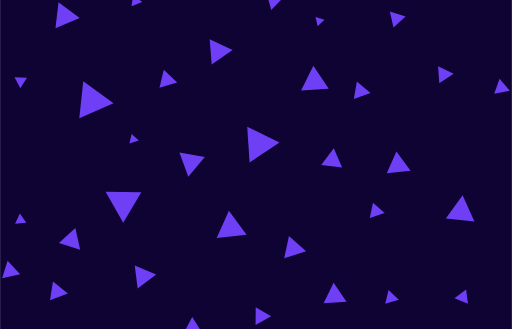
t = 0.00 s
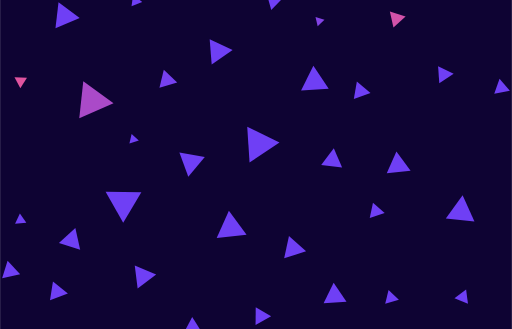
t = 1.63 s
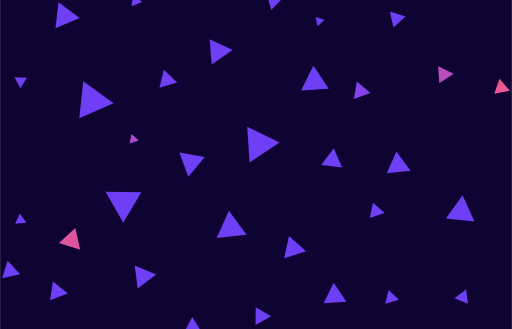
t = 3.13 s
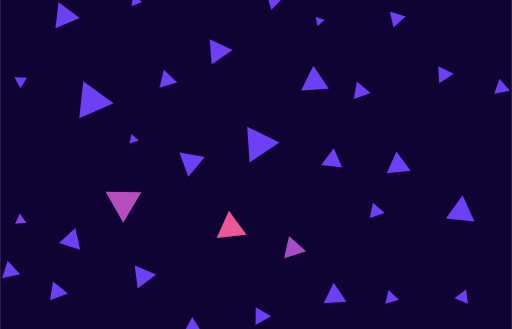
t = 4.73 s
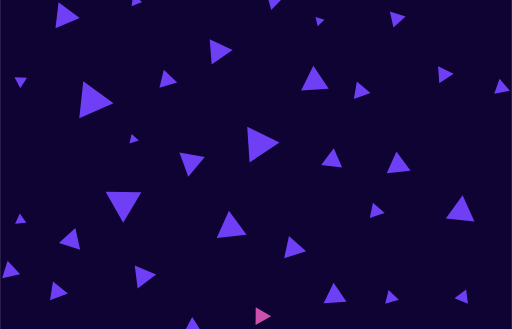
t = 6.35 s
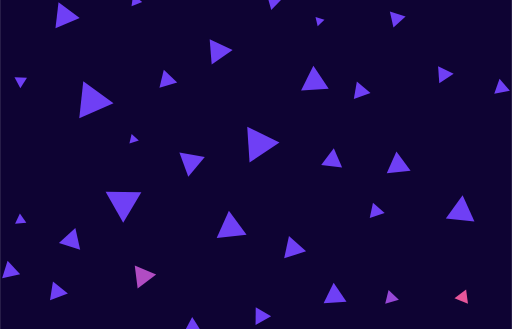
t = 7.95 s

The animated SVG that drew these frames (rendered in a browser with its animation timeline set to each time). Animation: 34 CSS @keyframes rules; one cycle of 9.50 s, repeats indefinitely.

<svg id="eqc5e4zekzle1" xmlns="http://www.w3.org/2000/svg" xmlns:xlink="http://www.w3.org/1999/xlink" viewBox="0 0 1400 900" shape-rendering="geometricPrecision" text-rendering="geometricPrecision" width="1400" height="900"><style><![CDATA[#eqc5e4zekzle5 {animation: eqc5e4zekzle5_f_p 9500ms linear infinite normal forwards}@keyframes eqc5e4zekzle5_f_p { 0% {fill: rgb(111,63,245)} 81.052632% {fill: rgb(111,63,245)} 86.315789% {fill: rgb(243,88,144)} 91.578947% {fill: rgb(111,63,245)} 100% {fill: rgb(111,63,245)} }#eqc5e4zekzle6 {animation: eqc5e4zekzle6_f_p 9500ms linear infinite normal forwards}@keyframes eqc5e4zekzle6_f_p { 0% {fill: rgb(111,63,245)} 77.894737% {fill: rgb(111,63,245)} 83.157895% {fill: rgb(243,88,144)} 88.421053% {fill: rgb(111,63,245)} 100% {fill: rgb(111,63,245)} }#eqc5e4zekzle7 {animation: eqc5e4zekzle7_f_p 9500ms linear infinite normal forwards}@keyframes eqc5e4zekzle7_f_p { 0% {fill: rgb(111,63,245)} 74.736842% {fill: rgb(111,63,245)} 80% {fill: rgb(243,88,144)} 85.263158% {fill: rgb(111,63,245)} 100% {fill: rgb(111,63,245)} }#eqc5e4zekzle8 {animation: eqc5e4zekzle8_f_p 9500ms linear infinite normal forwards}@keyframes eqc5e4zekzle8_f_p { 0% {fill: rgb(111,63,245)} 70.526316% {fill: rgb(111,63,245)} 75.789474% {fill: rgb(243,88,144)} 81.052632% {fill: rgb(111,63,245)} 100% {fill: rgb(111,63,245)} }#eqc5e4zekzle9 {animation: eqc5e4zekzle9_f_p 9500ms linear infinite normal forwards}@keyframes eqc5e4zekzle9_f_p { 0% {fill: rgb(111,63,245)} 63.157895% {fill: rgb(111,63,245)} 68.421053% {fill: rgb(243,88,144)} 73.684211% {fill: rgb(111,63,245)} 100% {fill: rgb(111,63,245)} }#eqc5e4zekzle10 {animation: eqc5e4zekzle10_f_p 9500ms linear infinite normal forwards}@keyframes eqc5e4zekzle10_f_p { 0% {fill: rgb(111,63,245)} 88.421053% {fill: rgb(111,63,245)} 93.684211% {fill: rgb(243,88,144)} 98.947368% {fill: rgb(111,63,245)} 100% {fill: rgb(111,63,245)} }#eqc5e4zekzle11 {animation: eqc5e4zekzle11_f_p 9500ms linear infinite normal forwards}@keyframes eqc5e4zekzle11_f_p { 0% {fill: rgb(111,63,245)} 81.052632% {fill: rgb(111,63,245)} 86.315789% {fill: rgb(243,88,144)} 91.578947% {fill: rgb(111,63,245)} 100% {fill: rgb(111,63,245)} }#eqc5e4zekzle12 {animation: eqc5e4zekzle12_f_p 9500ms linear infinite normal forwards}@keyframes eqc5e4zekzle12_f_p { 0% {fill: rgb(111,63,245)} 68.421053% {fill: rgb(111,63,245)} 73.684211% {fill: rgb(243,88,144)} 78.947368% {fill: rgb(111,63,245)} 100% {fill: rgb(111,63,245)} }#eqc5e4zekzle13 {animation: eqc5e4zekzle13_f_p 9500ms linear infinite normal forwards}@keyframes eqc5e4zekzle13_f_p { 0% {fill: rgb(111,63,245)} 55.789474% {fill: rgb(111,63,245)} 61.052632% {fill: rgb(243,88,144)} 66.315789% {fill: rgb(111,63,245)} 100% {fill: rgb(111,63,245)} }#eqc5e4zekzle14 {animation: eqc5e4zekzle14_f_p 9500ms linear infinite normal forwards}@keyframes eqc5e4zekzle14_f_p { 0% {fill: rgb(111,63,245)} 52.631579% {fill: rgb(111,63,245)} 57.894737% {fill: rgb(243,88,144)} 63.157895% {fill: rgb(111,63,245)} 100% {fill: rgb(111,63,245)} }#eqc5e4zekzle15 {animation: eqc5e4zekzle15_f_p 9500ms linear infinite normal forwards}@keyframes eqc5e4zekzle15_f_p { 0% {fill: rgb(111,63,245)} 50.526316% {fill: rgb(111,63,245)} 55.789474% {fill: rgb(243,88,144)} 61.052632% {fill: rgb(111,63,245)} 100% {fill: rgb(111,63,245)} }#eqc5e4zekzle16 {animation: eqc5e4zekzle16_f_p 9500ms linear infinite normal forwards}@keyframes eqc5e4zekzle16_f_p { 0% {fill: rgb(111,63,245)} 50.526316% {fill: rgb(111,63,245)} 55.789474% {fill: rgb(243,88,144)} 61.052632% {fill: rgb(111,63,245)} 100% {fill: rgb(111,63,245)} }#eqc5e4zekzle17 {animation: eqc5e4zekzle17_f_p 9500ms linear infinite normal forwards}@keyframes eqc5e4zekzle17_f_p { 0% {fill: rgb(111,63,245)} 47.368421% {fill: rgb(111,63,245)} 52.631579% {fill: rgb(243,88,144)} 57.894737% {fill: rgb(111,63,245)} 100% {fill: rgb(111,63,245)} }#eqc5e4zekzle18 {animation: eqc5e4zekzle18_f_p 9500ms linear infinite normal forwards}@keyframes eqc5e4zekzle18_f_p { 0% {fill: rgb(111,63,245)} 44.210526% {fill: rgb(111,63,245)} 49.473684% {fill: rgb(243,88,144)} 54.736842% {fill: rgb(111,63,245)} 100% {fill: rgb(111,63,245)} }#eqc5e4zekzle19 {animation: eqc5e4zekzle19_f_p 9500ms linear infinite normal forwards}@keyframes eqc5e4zekzle19_f_p { 0% {fill: rgb(111,63,245)} 42.105263% {fill: rgb(111,63,245)} 47.368421% {fill: rgb(243,88,144)} 52.631579% {fill: rgb(111,63,245)} 100% {fill: rgb(111,63,245)} }#eqc5e4zekzle20 {animation: eqc5e4zekzle20_f_p 9500ms linear infinite normal forwards}@keyframes eqc5e4zekzle20_f_p { 0% {fill: rgb(111,63,245)} 40% {fill: rgb(111,63,245)} 45.263158% {fill: rgb(243,88,144)} 50.526316% {fill: rgb(111,63,245)} 100% {fill: rgb(111,63,245)} }#eqc5e4zekzle21 {animation: eqc5e4zekzle21_f_p 9500ms linear infinite normal forwards}@keyframes eqc5e4zekzle21_f_p { 0% {fill: rgb(111,63,245)} 37.894737% {fill: rgb(111,63,245)} 43.157895% {fill: rgb(243,88,144)} 48.421053% {fill: rgb(111,63,245)} 100% {fill: rgb(111,63,245)} }#eqc5e4zekzle22 {animation: eqc5e4zekzle22_f_p 9500ms linear infinite normal forwards}@keyframes eqc5e4zekzle22_f_p { 0% {fill: rgb(111,63,245)} 35.789474% {fill: rgb(111,63,245)} 41.052632% {fill: rgb(243,88,144)} 46.315789% {fill: rgb(111,63,245)} 100% {fill: rgb(111,63,245)} }#eqc5e4zekzle23 {animation: eqc5e4zekzle23_f_p 9500ms linear infinite normal forwards}@keyframes eqc5e4zekzle23_f_p { 0% {fill: rgb(111,63,245)} 33.684211% {fill: rgb(111,63,245)} 38.947368% {fill: rgb(243,88,144)} 44.210526% {fill: rgb(111,63,245)} 100% {fill: rgb(111,63,245)} }#eqc5e4zekzle24 {animation: eqc5e4zekzle24_f_p 9500ms linear infinite normal forwards}@keyframes eqc5e4zekzle24_f_p { 0% {fill: rgb(111,63,245)} 30.526316% {fill: rgb(111,63,245)} 35.789474% {fill: rgb(243,88,144)} 41.052632% {fill: rgb(111,63,245)} 100% {fill: rgb(111,63,245)} }#eqc5e4zekzle25 {animation: eqc5e4zekzle25_f_p 9500ms linear infinite normal forwards}@keyframes eqc5e4zekzle25_f_p { 0% {fill: rgb(111,63,245)} 28.421053% {fill: rgb(111,63,245)} 33.684211% {fill: rgb(243,88,144)} 38.947368% {fill: rgb(111,63,245)} 100% {fill: rgb(111,63,245)} }#eqc5e4zekzle26 {animation: eqc5e4zekzle26_f_p 9500ms linear infinite normal forwards}@keyframes eqc5e4zekzle26_f_p { 0% {fill: rgb(111,63,245)} 27.368421% {fill: rgb(111,63,245)} 32.631579% {fill: rgb(243,88,144)} 37.894737% {fill: rgb(111,63,245)} 100% {fill: rgb(111,63,245)} }#eqc5e4zekzle27 {animation: eqc5e4zekzle27_f_p 9500ms linear infinite normal forwards}@keyframes eqc5e4zekzle27_f_p { 0% {fill: rgb(111,63,245)} 25.263158% {fill: rgb(111,63,245)} 30.526316% {fill: rgb(243,88,144)} 35.789474% {fill: rgb(111,63,245)} 100% {fill: rgb(111,63,245)} }#eqc5e4zekzle28 {animation: eqc5e4zekzle28_f_p 9500ms linear infinite normal forwards}@keyframes eqc5e4zekzle28_f_p { 0% {fill: rgb(111,63,245)} 23.157895% {fill: rgb(111,63,245)} 28.421053% {fill: rgb(243,88,144)} 33.684211% {fill: rgb(111,63,245)} 100% {fill: rgb(111,63,245)} }#eqc5e4zekzle29 {animation: eqc5e4zekzle29_f_p 9500ms linear infinite normal forwards}@keyframes eqc5e4zekzle29_f_p { 0% {fill: rgb(111,63,245)} 21.052632% {fill: rgb(111,63,245)} 26.315789% {fill: rgb(243,88,144)} 31.578947% {fill: rgb(111,63,245)} 100% {fill: rgb(111,63,245)} }#eqc5e4zekzle30 {animation: eqc5e4zekzle30_f_p 9500ms linear infinite normal forwards}@keyframes eqc5e4zekzle30_f_p { 0% {fill: rgb(111,63,245)} 18.947368% {fill: rgb(111,63,245)} 24.210526% {fill: rgb(243,88,144)} 29.473684% {fill: rgb(111,63,245)} 100% {fill: rgb(111,63,245)} }#eqc5e4zekzle31 {animation: eqc5e4zekzle31_f_p 9500ms linear infinite normal forwards}@keyframes eqc5e4zekzle31_f_p { 0% {fill: rgb(111,63,245)} 16.842105% {fill: rgb(111,63,245)} 22.105263% {fill: rgb(243,88,144)} 27.368421% {fill: rgb(111,63,245)} 100% {fill: rgb(111,63,245)} }#eqc5e4zekzle32 {animation: eqc5e4zekzle32_f_p 9500ms linear infinite normal forwards}@keyframes eqc5e4zekzle32_f_p { 0% {fill: rgb(111,63,245)} 14.736842% {fill: rgb(111,63,245)} 20% {fill: rgb(243,88,144)} 25.263158% {fill: rgb(111,63,245)} 100% {fill: rgb(111,63,245)} }#eqc5e4zekzle33 {animation: eqc5e4zekzle33_f_p 9500ms linear infinite normal forwards}@keyframes eqc5e4zekzle33_f_p { 0% {fill: rgb(111,63,245)} 12.631579% {fill: rgb(111,63,245)} 17.894737% {fill: rgb(243,88,144)} 23.157895% {fill: rgb(111,63,245)} 100% {fill: rgb(111,63,245)} }#eqc5e4zekzle34 {animation: eqc5e4zekzle34_f_p 9500ms linear infinite normal forwards}@keyframes eqc5e4zekzle34_f_p { 0% {fill: rgb(111,63,245)} 10.526316% {fill: rgb(111,63,245)} 15.789474% {fill: rgb(243,88,144)} 21.052632% {fill: rgb(111,63,245)} 100% {fill: rgb(111,63,245)} }#eqc5e4zekzle35 {animation: eqc5e4zekzle35_f_p 9500ms linear infinite normal forwards}@keyframes eqc5e4zekzle35_f_p { 0% {fill: rgb(111,63,245)} 7.368421% {fill: rgb(111,63,245)} 12.631579% {fill: rgb(243,88,144)} 17.894737% {fill: rgb(111,63,245)} 100% {fill: rgb(111,63,245)} }#eqc5e4zekzle36 {animation: eqc5e4zekzle36_f_p 9500ms linear infinite normal forwards}@keyframes eqc5e4zekzle36_f_p { 0% {fill: rgb(111,63,245)} 4.210526% {fill: rgb(111,63,245)} 9.473684% {fill: rgb(243,88,144)} 14.736842% {fill: rgb(111,63,245)} 100% {fill: rgb(111,63,245)} }#eqc5e4zekzle37 {animation: eqc5e4zekzle37_f_p 9500ms linear infinite normal forwards}@keyframes eqc5e4zekzle37_f_p { 0% {fill: rgb(111,63,245)} 2.105263% {fill: rgb(111,63,245)} 7.368421% {fill: rgb(243,88,144)} 12.631579% {fill: rgb(111,63,245)} 100% {fill: rgb(111,63,245)} }#eqc5e4zekzle38 {animation: eqc5e4zekzle38_f_p 9500ms linear infinite normal forwards}@keyframes eqc5e4zekzle38_f_p { 0% {fill: rgb(111,63,245)} 5.263158% {fill: rgb(243,88,144)} 10.526316% {fill: rgb(111,63,245)} 100% {fill: rgb(111,63,245)} }]]></style><rect id="eqc5e4zekzle2" width="1400" height="900" rx="0" ry="0" fill="rgb(14,3,51)" stroke="none" stroke-width="1"/><g id="eqc5e4zekzle3" clip-path="url(#eqc5e4zekzle39)"><g id="eqc5e4zekzle4" transform="matrix(1.40000000000000 0 0 1.40000000000000 -323.58899231499993 -224.70098900000005)"><polygon id="eqc5e4zekzle5" points="450.220000,811.080000 443.860000,831.890000 428.950000,816" fill="rgb(111,63,245)" stroke="none" stroke-width="1"/><polygon id="eqc5e4zekzle6" points="1145.340000,754.240000 1118.920000,743.280000 1141.660000,725.990000" fill="rgb(111,63,245)" stroke="none" stroke-width="1"/><polygon id="eqc5e4zekzle7" points="1010.300000,746.030000 983.620000,753.880000 990.120000,726.950000" fill="rgb(111,63,245)" stroke="none" stroke-width="1"/><polygon id="eqc5e4zekzle8" points="907.960000,750.010000 863.250000,753.200000 882.830000,713.050000" fill="rgb(111,63,245)" stroke="none" stroke-width="1"/><polygon id="eqc5e4zekzle9" points="760.620000,729.430000 730.210000,746.540000 730.530000,711.770000" transform="matrix(1 0 0 1 0.09215419411760 49.16148128823511)" fill="rgb(111,63,245)" stroke="none" stroke-width="1"/><polygon id="eqc5e4zekzle10" points="646.830000,713 618.570000,714.070000 631.770000,689.170000" transform="matrix(1 0 0 1 -25.27054041432950 90.82648861287112)" fill="rgb(111,63,245)" stroke="none" stroke-width="1"/><polygon id="eqc5e4zekzle11" points="536.080000,696.790000 499.900000,724.160000 494.180000,679.280000" fill="rgb(111,63,245)" stroke="none" stroke-width="1"/><polygon id="eqc5e4zekzle12" points="363.530000,733.780000 328.610000,747.190000 334.400000,710.370000" fill="rgb(111,63,245)" stroke="none" stroke-width="1"/><polygon id="eqc5e4zekzle13" points="270.310000,696.240000 235.040000,704.170000 245.780000,669.790000" fill="rgb(111,63,245)" stroke="none" stroke-width="1"/><polygon id="eqc5e4zekzle14" points="1157.980000,593.270000 1102.010000,587.680000 1134.860000,542.220000" fill="rgb(111,63,245)" stroke="none" stroke-width="1"/><polygon id="eqc5e4zekzle15" points="982.560000,576.860000 953.380000,586.360000 959.700000,556.460000" fill="rgb(111,63,245)" stroke="none" stroke-width="1"/><polygon id="eqc5e4zekzle16" points="854.510000,614.940000 796.020000,653.880000 791.390000,583.980000" transform="matrix(1 0 0 1 -77.44284580364945 -176.04499999985842)" fill="rgb(111,63,245)" stroke="none" stroke-width="1"/><polygon id="eqc5e4zekzle17" points="717.560000,596.460000 674.700000,610.280000 684.110000,566.420000" transform="matrix(1 0 0 1 111.43948717723345 55.07462495480627)" fill="rgb(111,63,245)" stroke="none" stroke-width="1"/><polygon id="eqc5e4zekzle18" points="629.430000,583.150000 571.030000,589.330000 594.860000,535.890000" transform="matrix(1 0 0 1 83.30441993117108 36.22969593710457)" fill="rgb(111,63,245)" stroke="none" stroke-width="1"/><polygon id="eqc5e4zekzle19" points="507.100000,535.920000 471.670000,595.860000 437.250000,535.340000" fill="rgb(111,63,245)" stroke="none" stroke-width="1"/><polygon id="eqc5e4zekzle20" points="282.380000,595.710000 260.400000,597.550000 269.790000,577.670000" fill="rgb(111,63,245)" stroke="none" stroke-width="1"/><polygon id="eqc5e4zekzle21" points="1033.220000,494.120000 986.630000,499.190000 1005.510000,456.480000" fill="rgb(111,63,245)" stroke="none" stroke-width="1"/><polygon id="eqc5e4zekzle22" points="899.420000,487.830000 858.570000,483.080000 883.130000,450.230000" fill="rgb(111,63,245)" stroke="none" stroke-width="1"/><polygon id="eqc5e4zekzle23" points="631.080000,467.160000 598.860000,505.710000 581.440000,458.660000" fill="rgb(111,63,245)" stroke="none" stroke-width="1"/><polygon id="eqc5e4zekzle24" points="502.160000,435.170000 483.790000,440.770000 488.100000,422.140000" fill="rgb(111,63,245)" stroke="none" stroke-width="1"/><polygon id="eqc5e4zekzle25" points="411.890000,443.590000 370.390000,430.560000 402.470000,401.300000" transform="matrix(1 0 0 1 -24.31999999999994 204.91983092352939)" fill="rgb(111,63,245)" stroke="none" stroke-width="1"/><polygon id="eqc5e4zekzle26" points="1227.230000,337.730000 1196.670000,343.460000 1206.970000,314.240000" fill="rgb(111,63,245)" stroke="none" stroke-width="1"/><polygon id="eqc5e4zekzle27" points="1117.370000,304.570000 1089.260000,323.390000 1086.940000,289.740000" fill="rgb(111,63,245)" stroke="none" stroke-width="1"/><polygon id="eqc5e4zekzle28" points="954.870000,342.120000 922.270000,354.020000 928.220000,319.950000" fill="rgb(111,63,245)" stroke="none" stroke-width="1"/><polygon id="eqc5e4zekzle29" points="873.230000,333.700000 819.200000,337.120000 843.240000,288.830000" fill="rgb(111,63,245)" stroke="none" stroke-width="1"/><polygon id="eqc5e4zekzle30" points="751.170000,288.720000 710.260000,316.740000 706.340000,267.450000" transform="matrix(1 0 0 1 -65.72653409853012 -30.31786493638936)" fill="rgb(111,63,245)" stroke="none" stroke-width="1"/><polygon id="eqc5e4zekzle31" points="577.170000,321.690000 542.480000,331.830000 551,296.850000" fill="rgb(111,63,245)" stroke="none" stroke-width="1"/><polygon id="eqc5e4zekzle32" points="452.740000,362.030000 385.820000,391.510000 393.640000,319.070000" fill="rgb(111,63,245)" stroke="none" stroke-width="1"/><polygon id="eqc5e4zekzle33" points="283.610000,312.210000 270.690000,332.820000 259.220000,311.370000" fill="rgb(111,63,245)" stroke="none" stroke-width="1"/><polygon id="eqc5e4zekzle34" points="1023.450000,192.590000 999.710000,214.340000 992.670000,183" fill="rgb(111,63,245)" stroke="none" stroke-width="1"/><polygon id="eqc5e4zekzle35" points="864.960000,199.120000 851.630000,211.660000 847.390000,193.890000" fill="rgb(111,63,245)" stroke="none" stroke-width="1"/><polygon id="eqc5e4zekzle36" points="780.040000,160.340000 760.930000,179.850000 753.520000,153.610000" fill="rgb(111,63,245)" stroke="none" stroke-width="1"/><polygon id="eqc5e4zekzle37" points="508.770000,164.270000 487.930000,172.730000 490.990000,150.540000" fill="rgb(111,63,245)" stroke="none" stroke-width="1"/><polygon id="eqc5e4zekzle38" points="386.670000,195.490000 339.280000,215.840000 345.270000,164.800000" fill="rgb(111,63,245)" stroke="none" stroke-width="1"/></g><clipPath id="eqc5e4zekzle39"><rect id="eqc5e4zekzle40" width="1400" height="900" rx="0" ry="0" fill="rgb(111,63,245)" stroke="none" stroke-width="1"/></clipPath></g></svg>